Run: headless pygame with SDL's dummy video driver; simulated clock (each Clock.tick advances the game by its frame time, no real sleeping); random seed 0; keys injected as events and as key.get_pressed() state; no mouse input.
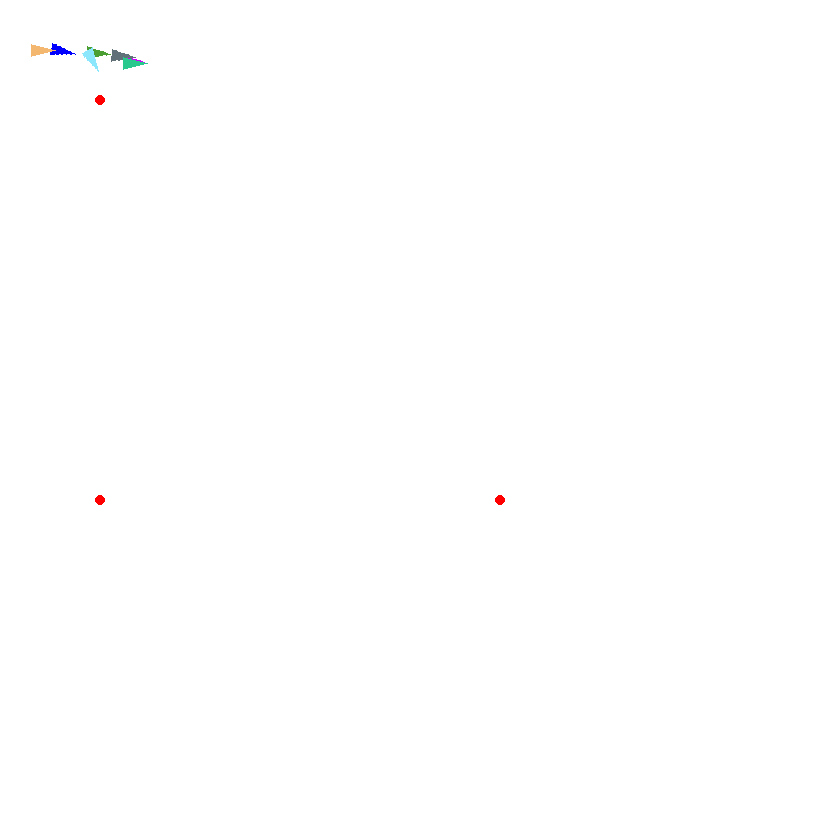
Frame 1 of 4 · flips 1–60 · no input
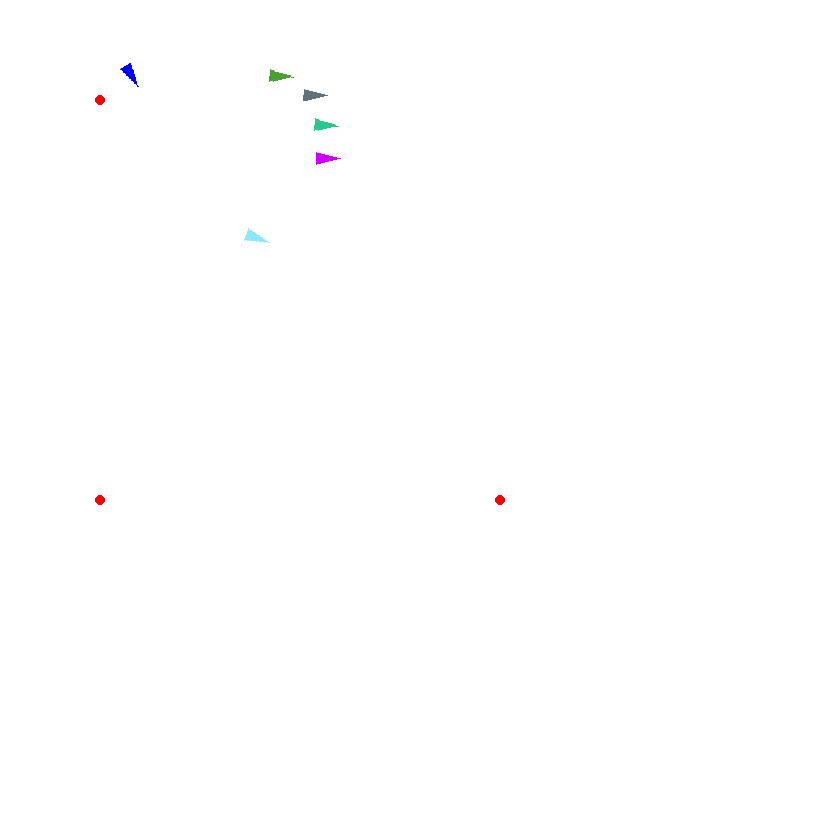
Frame 2 of 4 · flips 61–180 · tapped SPACE, RETURN · held RIGHT (→), D
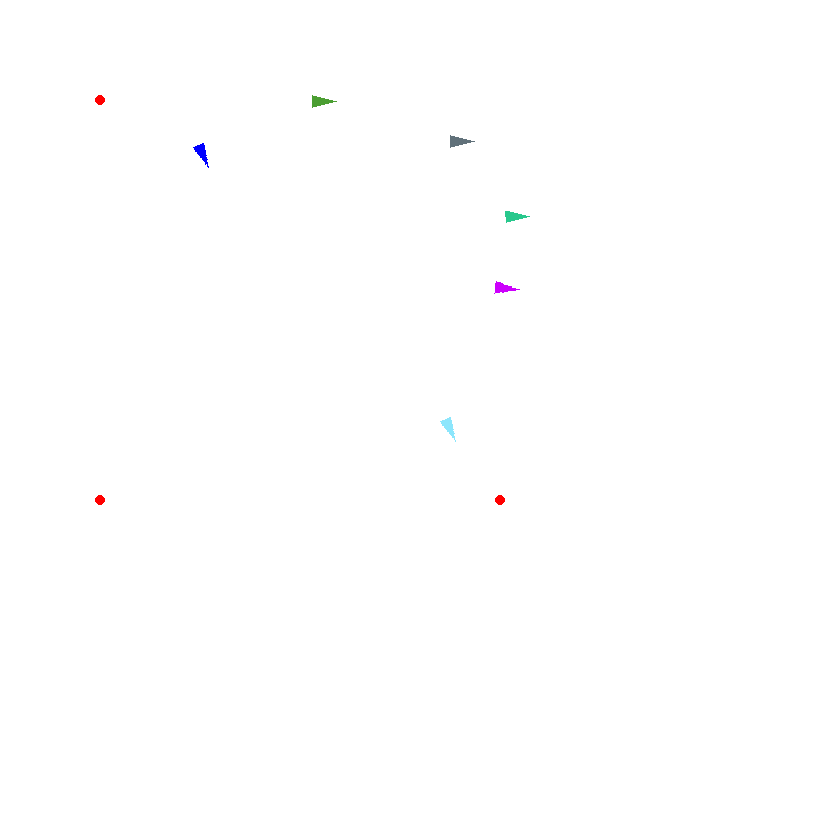
Frame 3 of 4 · flips 181–300 · held DOWN (↓), S
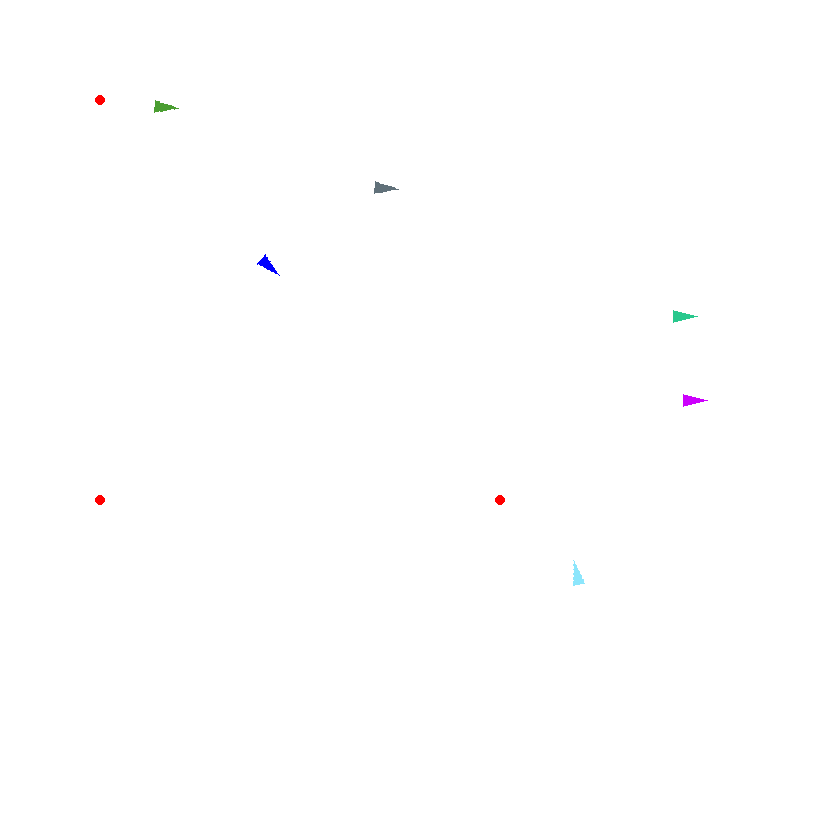
Frame 4 of 4 · flips 301–420 · held LEFT (←), A, UP (↑), W

The pygame program that drew these frames:

import pygame
import time
import math
import random

objetivo = [(500,500), (100,100), (100,500)]
obj = 0

objr = [0 for _ in range(10)]

N_LINHAS    = 16
TAM_CELULA  = 50
LARG_PAREDE = 2
MARGEM      = 20
LARG_JANELA = N_LINHAS * TAM_CELULA + 2 * MARGEM
ALT_JANELA  = LARG_JANELA

ACELERACAO   = 200.0   # px/s²
VEL_MAXIMA   = 200.0   # px/s
ATRITO       = 0.8    # percentual de redução por segundo

ACELERACAO_ANGULAR = 180.0 # graus/s²
VEL_ANGULAR_MAXIMA = 180.0 # graus/s
ATRITO_ANGULAR     = 0.8   # Mais forte para parar giros rapidamente


kpa = 50
kia = 0
kda = 2

kpang = 30
kiang = 5
kdang = 2

erroi = [0,0,0]
errod = [0,0,0]
erroant = [0,0,0]

dt = 1

FPS          = 60

pygame.init()
janela = pygame.display.set_mode((LARG_JANELA, ALT_JANELA))
pygame.display.set_caption("Micromouse")
relogio = pygame.time.Clock()

class Robo:
    def __init__(self, kpa, kpang, kia, kiang, kda, kdang, cor):
        self.x = TAM_CELULA
        self.y = TAM_CELULA
        self.vx = 0.0
        self.vy = 0.0
        self.ax = 0.0
        self.ay = 0.0
        self.angulo = 0
        self.v_angular = 0.0
        self.a_angular = 0.0
        self.kpa = kpa
        self.kpang = kpang
        self.kia = kia
        self.kiang = kiang
        self.kda = kda
        self.kdang = kdang
        self.cor = cor

    def mover(self):
        # --- Atualização Angular ---
        self.v_angular += self.a_angular * dt
        self.v_angular *= (1 - ATRITO_ANGULAR * dt)
        self.angulo += self.v_angular * dt
        self.angulo %= 360 # Mantém o ângulo entre 0 e 360

        if self.v_angular > VEL_ANGULAR_MAXIMA:
            self.v_angular = VEL_ANGULAR_MAXIMA

        elif self.v_angular < -VEL_ANGULAR_MAXIMA:
            self.v_angular = -VEL_ANGULAR_MAXIMA

        # --- Atualização Linear ---

        self.vx += self.ax * dt
        self.vy += self.ay * dt

        self.vx *= (1 - ATRITO * dt)
        self.vy *= (1 - ATRITO * dt)

        if self.vx > VEL_MAXIMA:
            self.vx = VEL_MAXIMA
        elif self.vx < -VEL_MAXIMA:
            self.vx = -VEL_MAXIMA

        if self.vy > VEL_MAXIMA:
            self.vy = VEL_MAXIMA   
        elif self.vy < -VEL_MAXIMA:
            self.vy = -VEL_MAXIMA

        self.x += self.vx * dt
        self.y += self.vy * dt

        self.ax = self.ay = 0.0
        self.a_angular = 0.0

    def controle(self, obj):
        errox = objetivo[obj][0] - self.x
        erroy = objetivo[obj][1] - self.y
        erroang = math.atan2(erroy, errox) - math.radians(self.angulo)

        dist = math.hypot(errox, erroy)

        # 3. Normaliza o vetor direção
        if dist != 0:
            errox /= dist
            erroy /= dist


        erroi[0] += errox * dt
        erroi[1] += erroy * dt
        erroi[2] += erroang * dt

        errod[0] = (errox - erroant[0])/ dt
        errod[1] = (erroy - erroant[1])/ dt
        errod[2] = (erroang - erroant[2])/ dt

        #print(errod[0])

        if errox > 0:
            self.ax = math.cos(math.radians(self.angulo)) * (errox * self.kpa + self.kia * erroi[0] + self.kda * errod[0])
            

        elif errox < 0:
            self.ax = -math.cos(math.radians(self.angulo)) * (errox * self.kpa + self.kia * erroi[0] + self.kda * errod[0])

        else:
            self.ax = 0

        if erroy > 0:
            self.ay = math.sin(math.radians(self.angulo)) * (erroy * self.kpa + self.kia * erroi[1] + self.kda * errod[1])

        elif erroy < 0:
            self.ay = -math.sin(math.radians(self.angulo)) * (erroy * self.kpa + self.kia * erroi[1] + self.kda * errod[1])

        else:
            self.ay = 0

        if erroang > math.pi:
            erroang -= 2 * math.pi
        elif erroang < -math.pi:
            erroang += 2 * math.pi

        self.a_angular = erroang * self.kpang + self.kiang * erroi[2] + self.kdang * errod[2]

        if abs(self.x - objetivo[obj][0]) < 10 and abs(self.y - objetivo[obj][1]) < 10 and obj < len(objetivo):
            for i in range(3):
                erroi[i] = 0
                errod[i] = 0
                erroant[i] = 0
                

            obj += 1
        
        if obj == len(objetivo):
            obj = 0 
        return obj
        
    def desenhar(self, superficie):

        for i in range(len(objetivo)):
            pygame.draw.circle(superficie, (255, 0, 0), (objetivo[i][0], objetivo[i][1]), 5)

        # Corpo (quadrado vermelho)
        met = TAM_CELULA / 2

        # Cria uma superfície temporária para desenhar o robô não rotacionado
        robo_surf = pygame.Surface((met, met), pygame.SRCALPHA) # SRCALPHA para fundo transparente
        robo_surf.fill((0,0,0,0)) # Preenche com transparente

        # Seta direcional (azul)
        tamanho_seta = TAM_CELULA // 4
        centro_x, centro_y = met / 2, met / 2 # Centro da superfície temporária
        # Pontos da seta apontando para cima (Norte = 0 graus)
        pontos_seta = [
            (centro_x - tamanho_seta, centro_y + tamanho_seta/2),
            (centro_x - tamanho_seta, centro_y - tamanho_seta/2), # Ponta
            (centro_x + tamanho_seta, centro_y)  # Base direita
        ]
        pygame.draw.polygon(robo_surf, self.cor, pontos_seta)

        # Rotaciona a superfície do robô
        # Pygame rotaciona anti-horário, então usamos o ângulo negativo
        # Ajuste de 90 graus porque nossa seta aponta para cima (N=0), mas 0 graus na matemática é para direita (E)
        # angulo_pygame = -(self.angulo - 90)
        angulo_pygame = -self.angulo # Se 0 graus for Norte, só precisa negar

        robo_rot_surf = pygame.transform.rotate(robo_surf, angulo_pygame)

        # Obtém o retângulo da superfície rotacionada e centraliza na posição do robô
        robo_rot_rect = robo_rot_surf.get_rect(center=(self.x, self.y))

        # Desenha (blit) a superfície rotacionada na tela principal
        superficie.blit(robo_rot_surf, robo_rot_rect)



robo = Robo(kpa, kpang, kia, kiang, kda, kdang, (0, 0, 255))

robos = []

for i in range(10):
    robos.append(Robo(random.uniform(-100,100),random.randint(-180,180),random.uniform(-50,50),random.randint(-90,90),random.uniform(-50,50),random.randint(-90,90), (random.randint(0,255),random.randint(0,255),random.randint(0,255))))

running = True
while running:

    dt = relogio.tick(FPS) / 1000.0

    pygame.display.flip()

    for event in pygame.event.get():
        if event.type == pygame.QUIT:
            running = False

    keys = pygame.key.get_pressed()

    if keys[pygame.K_UP]:
        robo.ax = ACELERACAO * math.cos(math.radians(robo.angulo))
        robo.ay = ACELERACAO * math.sin(math.radians(robo.angulo))

    elif keys[pygame.K_DOWN]:
        robo.ax = -ACELERACAO * math.cos(math.radians(robo.angulo))
        robo.ay = -ACELERACAO * math.sin(math.radians(robo.angulo))

    elif keys[pygame.K_LEFT]:
        robo.a_angular = -ACELERACAO_ANGULAR

    elif keys[pygame.K_RIGHT]:
        robo.a_angular = ACELERACAO_ANGULAR

    obj = robo.controle(obj)

    for n,r in enumerate(robos):
        objr[n] = r.controle(objr[n])

    janela.fill((255, 255, 255))

    robo.mover()
    robo.desenhar(janela)

    for i in robos:
        i.mover()
        i.desenhar(janela)

    pygame.display.flip()


pygame.quit()
